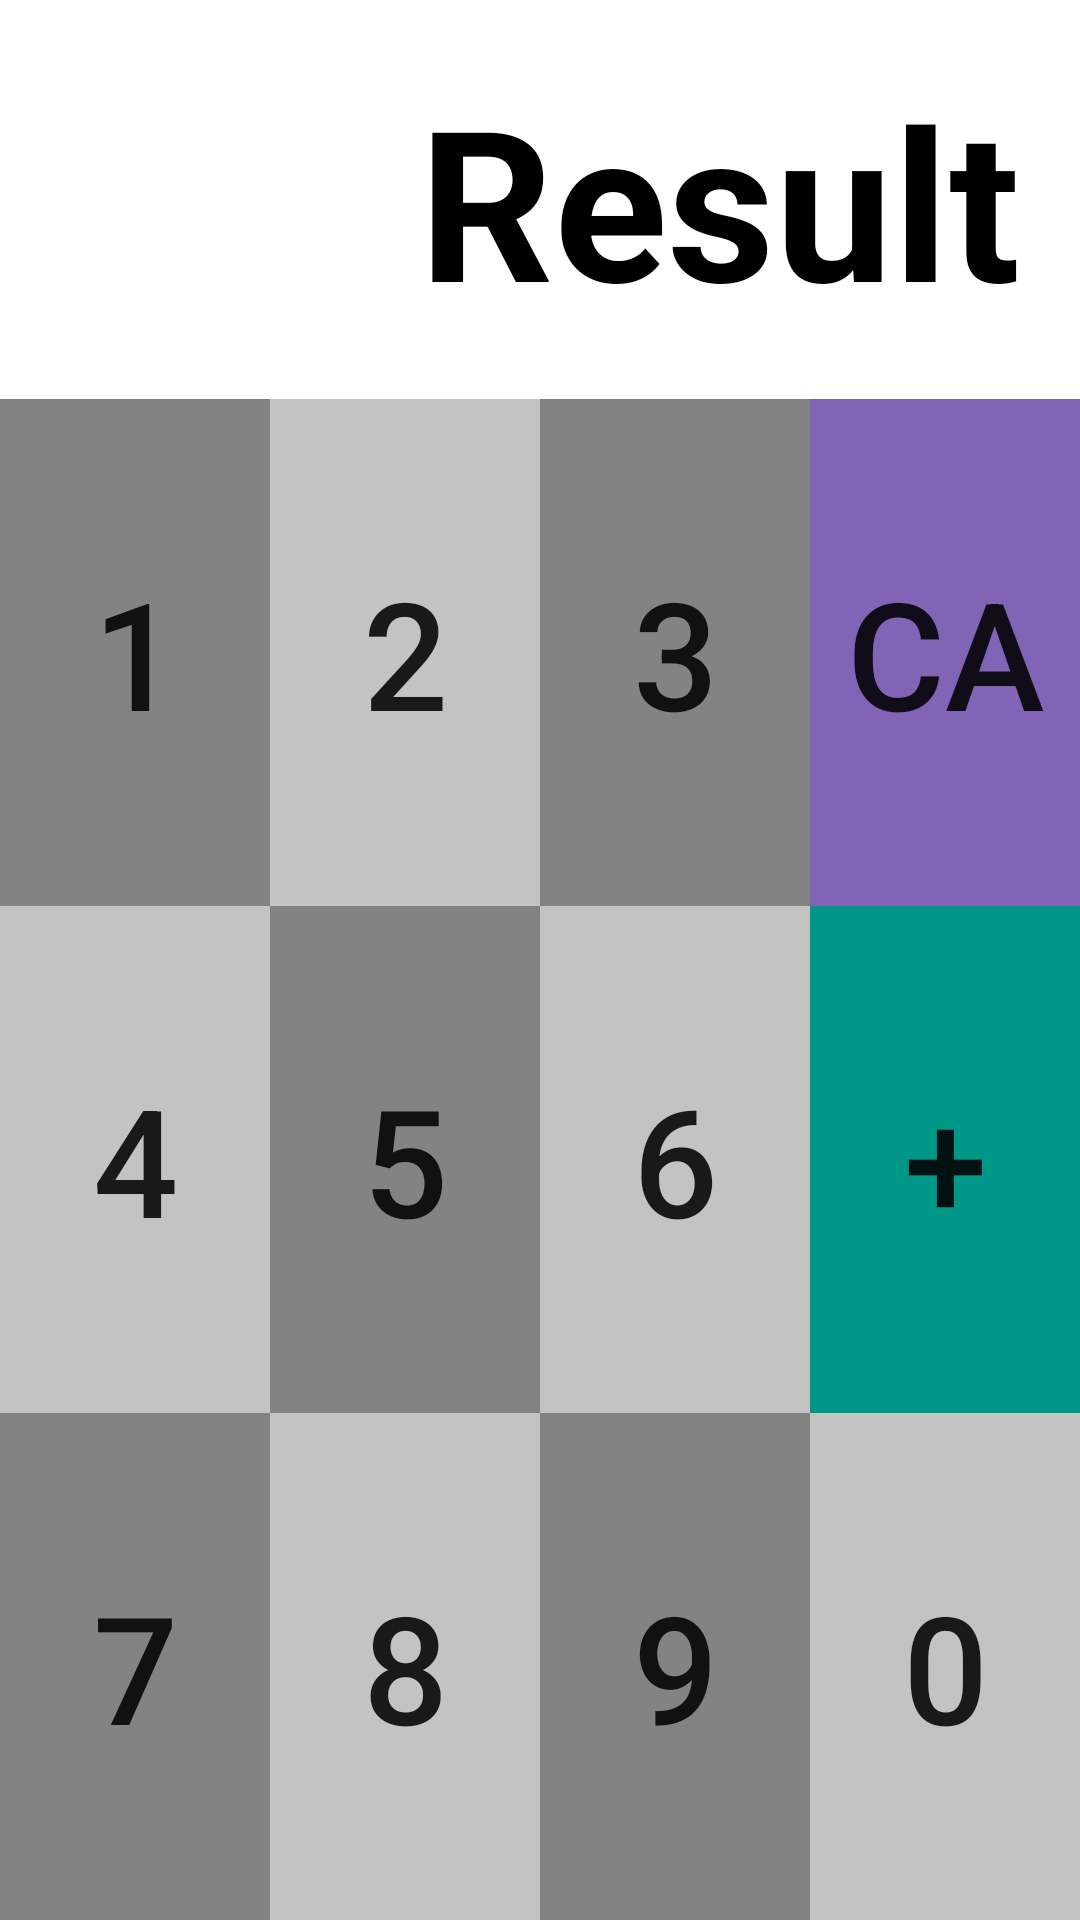

Android layout source for this screen:
<!-- AndroidManifest.xml: application theme AppTheme -->
<!-- res/layout/a_practice_calculator.xml -->
<?xml version="1.0" encoding="utf-8"?>
<LinearLayout xmlns:android="http://schemas.android.com/apk/res/android"
    xmlns:tools="http://schemas.android.com/tools"
    android:layout_width="match_parent"
    android:layout_height="match_parent"
    android:orientation="vertical">

    <TextView
        android:id="@+id/text_result"
        android:layout_width="match_parent"
        android:layout_height="wrap_content"
        android:background="#ffffff"
        android:gravity="right|center_vertical"
        android:padding="20dp"
        android:text="Result"
        android:textColor="#000000"
        android:textSize="70dp"
        android:textStyle="bold" />

    <LinearLayout
        android:layout_width="match_parent"
        android:layout_height="match_parent"
        android:orientation="horizontal"
        android:weightSum="12">

        <LinearLayout
            android:layout_width="0dp"
            android:layout_height="match_parent"
            android:layout_weight="3"
            android:orientation="vertical"
            android:weightSum="3">

            <Button
                android:id="@+id/button1"
                android:layout_width="match_parent"
                android:layout_height="0dp"
                android:layout_weight="1"
                android:background="#838383"
                android:text="1"
                android:textSize="50dp" />

            <Button
                android:id="@+id/button4"
                android:layout_width="match_parent"
                android:layout_height="0dp"
                android:layout_weight="1"
                android:background="#C3C3C3"
                android:text="4"
                android:textSize="50dp" />

            <Button
                android:id="@+id/button7"
                android:layout_width="match_parent"
                android:layout_height="0dp"
                android:layout_weight="1"
                android:background="#838383"
                android:text="7"
                android:textSize="50dp" />

        </LinearLayout>

        <LinearLayout
            android:layout_width="0dp"
            android:layout_height="match_parent"
            android:layout_weight="3"
            android:orientation="vertical"
            android:weightSum="3">

            <Button
                android:id="@+id/button2"
                android:layout_width="match_parent"
                android:layout_height="0dp"
                android:layout_weight="1"
                android:background="#C3C3C3"
                android:text="2"
                android:textSize="50dp" />

            <Button
                android:id="@+id/button5"
                android:layout_width="match_parent"
                android:layout_height="0dp"
                android:layout_weight="1"
                android:background="#838383"
                android:text="5"
                android:textSize="50dp" />

            <Button
                android:id="@+id/button8"
                android:layout_width="match_parent"
                android:layout_height="0dp"
                android:layout_weight="1"
                android:background="#C3C3C3"
                android:text="8"
                android:textSize="50dp" />

        </LinearLayout>

        <LinearLayout
            android:layout_width="0dp"
            android:layout_height="match_parent"
            android:layout_weight="3"
            android:orientation="vertical"
            android:weightSum="3">

            <Button
                android:id="@+id/button3"
                android:layout_width="match_parent"
                android:layout_height="0dp"
                android:layout_weight="1"
                android:background="#838383"
                android:text="3"
                android:textSize="50dp" />

            <Button
                android:id="@+id/button6"
                android:layout_width="match_parent"
                android:layout_height="0dp"
                android:layout_weight="1"
                android:background="#C3C3C3"
                android:text="6"
                android:textSize="50dp" />

            <Button
                android:id="@+id/button9"
                android:layout_width="match_parent"
                android:layout_height="0dp"
                android:layout_weight="1"
                android:background="#838383"
                android:text="9"
                android:textSize="50dp" />

        </LinearLayout>

        <LinearLayout
            android:layout_width="0dp"
            android:layout_height="match_parent"
            android:layout_weight="3"
            android:orientation="vertical"
            android:weightSum="3">

            <Button
                android:id="@+id/button_clear"
                android:layout_width="match_parent"
                android:layout_height="0dp"
                android:layout_weight="1"
                android:background="#8164B5"
                android:text="CA"
                android:textSize="50dp" />

            <Button
                android:id="@+id/button_plus"
                android:layout_width="match_parent"
                android:layout_height="0dp"
                android:layout_weight="1"
                android:background="#009688"
                android:text="+"
                android:textSize="50dp" />

            <Button
                android:id="@+id/button0"
                android:layout_width="match_parent"
                android:layout_height="0dp"
                android:layout_weight="1"
                android:background="#C3C3C3"
                android:text="0"
                android:textSize="50dp" />

        </LinearLayout>

    </LinearLayout>

</LinearLayout>
<!-- resources referenced by this layout -->
<resources>
  <style name="AppTheme" parent="Theme.AppCompat.Light.DarkActionBar">
          
          <item name="colorPrimary">@color/colorPrimary</item>
          <item name="colorPrimaryDark">#000000</item>
          <item name="colorAccent">@color/colorAccent</item>
      </style>
  <color name="colorPrimary">#6200EE</color>
  <color name="colorAccent">#03DAC5</color>
</resources>
